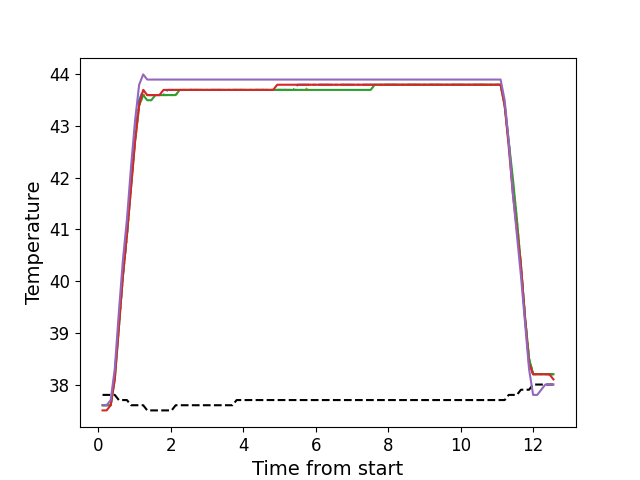

The table this chart was drawn from, first rows:
, times, neutral, z1, z2, z3, z4, z5
0, 0.119, 37.8, 37.6, 37.6, 37.6, 37.5, 37.6
1, 0.231, 37.8, 37.6, 37.6, 37.6, 37.5, 37.6
2, 0.3441, 37.8, 37.6, 37.6, 37.6, 37.6, 37.7
3, 0.4561, 37.8, 38.2, 38.2, 38.1, 38.1, 38.3
4, 0.5691, 37.7, 39.2, 39.1, 39.1, 39.1, 39.4
5, 0.6801, 37.7, 40.1, 40.1, 40.1, 40.1, 40.4
6, 0.7924, 37.7, 40.9, 40.9, 40.9, 40.9, 41.2
7, 0.9034, 37.6, 41.9, 41.8, 41.8, 41.8, 42.2
8, 1.015, 37.6, 42.8, 42.7, 42.7, 42.7, 43.1
9, 1.128, 37.6, 43.5, 43.4, 43.4, 43.4, 43.8
10, 1.24, 37.6, 43.7, 43.6, 43.6, 43.7, 44.0
11, 1.352, 37.5, 43.6, 43.6, 43.5, 43.6, 43.9
12, 1.465, 37.5, 43.6, 43.6, 43.5, 43.6, 43.9
13, 1.576, 37.5, 43.6, 43.6, 43.6, 43.6, 43.9
14, 1.688, 37.5, 43.6, 43.6, 43.6, 43.6, 43.9
15, 1.8, 37.5, 43.6, 43.6, 43.6, 43.7, 43.9
16, 1.913, 37.5, 43.7, 43.6, 43.6, 43.7, 43.9
17, 2.025, 37.5, 43.7, 43.6, 43.6, 43.7, 43.9
18, 2.136, 37.6, 43.7, 43.6, 43.6, 43.7, 43.9
19, 2.248, 37.6, 43.7, 43.7, 43.7, 43.7, 43.9
20, 2.36, 37.6, 43.7, 43.7, 43.7, 43.7, 43.9
21, 2.472, 37.6, 43.7, 43.7, 43.7, 43.7, 43.9
22, 2.585, 37.6, 43.7, 43.7, 43.7, 43.7, 43.9
23, 2.697, 37.6, 43.7, 43.7, 43.7, 43.7, 43.9
24, 2.809, 37.6, 43.7, 43.7, 43.7, 43.7, 43.9
25, 2.921, 37.6, 43.7, 43.7, 43.7, 43.7, 43.9
26, 3.034, 37.6, 43.7, 43.7, 43.7, 43.7, 43.9
27, 3.145, 37.6, 43.7, 43.7, 43.7, 43.7, 43.9
28, 3.258, 37.6, 43.7, 43.7, 43.7, 43.7, 43.9
29, 3.369, 37.6, 43.7, 43.7, 43.7, 43.7, 43.9
30, 3.481, 37.6, 43.7, 43.7, 43.7, 43.7, 43.9
31, 3.593, 37.6, 43.7, 43.7, 43.7, 43.7, 43.9
32, 3.705, 37.6, 43.7, 43.7, 43.7, 43.7, 43.9
33, 3.818, 37.7, 43.7, 43.7, 43.7, 43.7, 43.9
34, 3.93, 37.7, 43.7, 43.7, 43.7, 43.7, 43.9
35, 4.042, 37.7, 43.7, 43.7, 43.7, 43.7, 43.9
36, 4.154, 37.7, 43.7, 43.7, 43.7, 43.7, 43.9
37, 4.266, 37.7, 43.7, 43.7, 43.7, 43.7, 43.9
38, 4.379, 37.7, 43.7, 43.7, 43.7, 43.7, 43.9
39, 4.49, 37.7, 43.7, 43.7, 43.7, 43.7, 43.9
40, 4.602, 37.7, 43.7, 43.7, 43.7, 43.7, 43.9
41, 4.714, 37.7, 43.7, 43.7, 43.7, 43.7, 43.9
42, 4.826, 37.7, 43.7, 43.7, 43.7, 43.7, 43.9
43, 4.938, 37.7, 43.7, 43.7, 43.7, 43.8, 43.9
44, 5.05, 37.7, 43.7, 43.7, 43.7, 43.8, 43.9
45, 5.162, 37.7, 43.7, 43.7, 43.7, 43.8, 43.9
46, 5.274, 37.7, 43.7, 43.7, 43.7, 43.8, 43.9
47, 5.387, 37.7, 43.7, 43.7, 43.7, 43.8, 43.9
48, 5.498, 37.7, 43.8, 43.7, 43.7, 43.8, 43.9
49, 5.61, 37.7, 43.8, 43.7, 43.7, 43.8, 43.9
50, 5.722, 37.7, 43.8, 43.7, 43.7, 43.8, 43.9
51, 5.834, 37.7, 43.8, 43.8, 43.7, 43.8, 43.9
52, 5.946, 37.7, 43.8, 43.8, 43.7, 43.8, 43.9
53, 6.058, 37.7, 43.8, 43.8, 43.7, 43.8, 43.9
54, 6.17, 37.7, 43.8, 43.8, 43.7, 43.8, 43.9
55, 6.282, 37.7, 43.8, 43.8, 43.7, 43.8, 43.9
56, 6.395, 37.7, 43.8, 43.8, 43.7, 43.8, 43.9
57, 6.507, 37.7, 43.8, 43.8, 43.7, 43.8, 43.9
58, 6.619, 37.7, 43.8, 43.8, 43.7, 43.8, 43.9
59, 6.731, 37.7, 43.8, 43.8, 43.7, 43.8, 43.9
... 52 more rows
